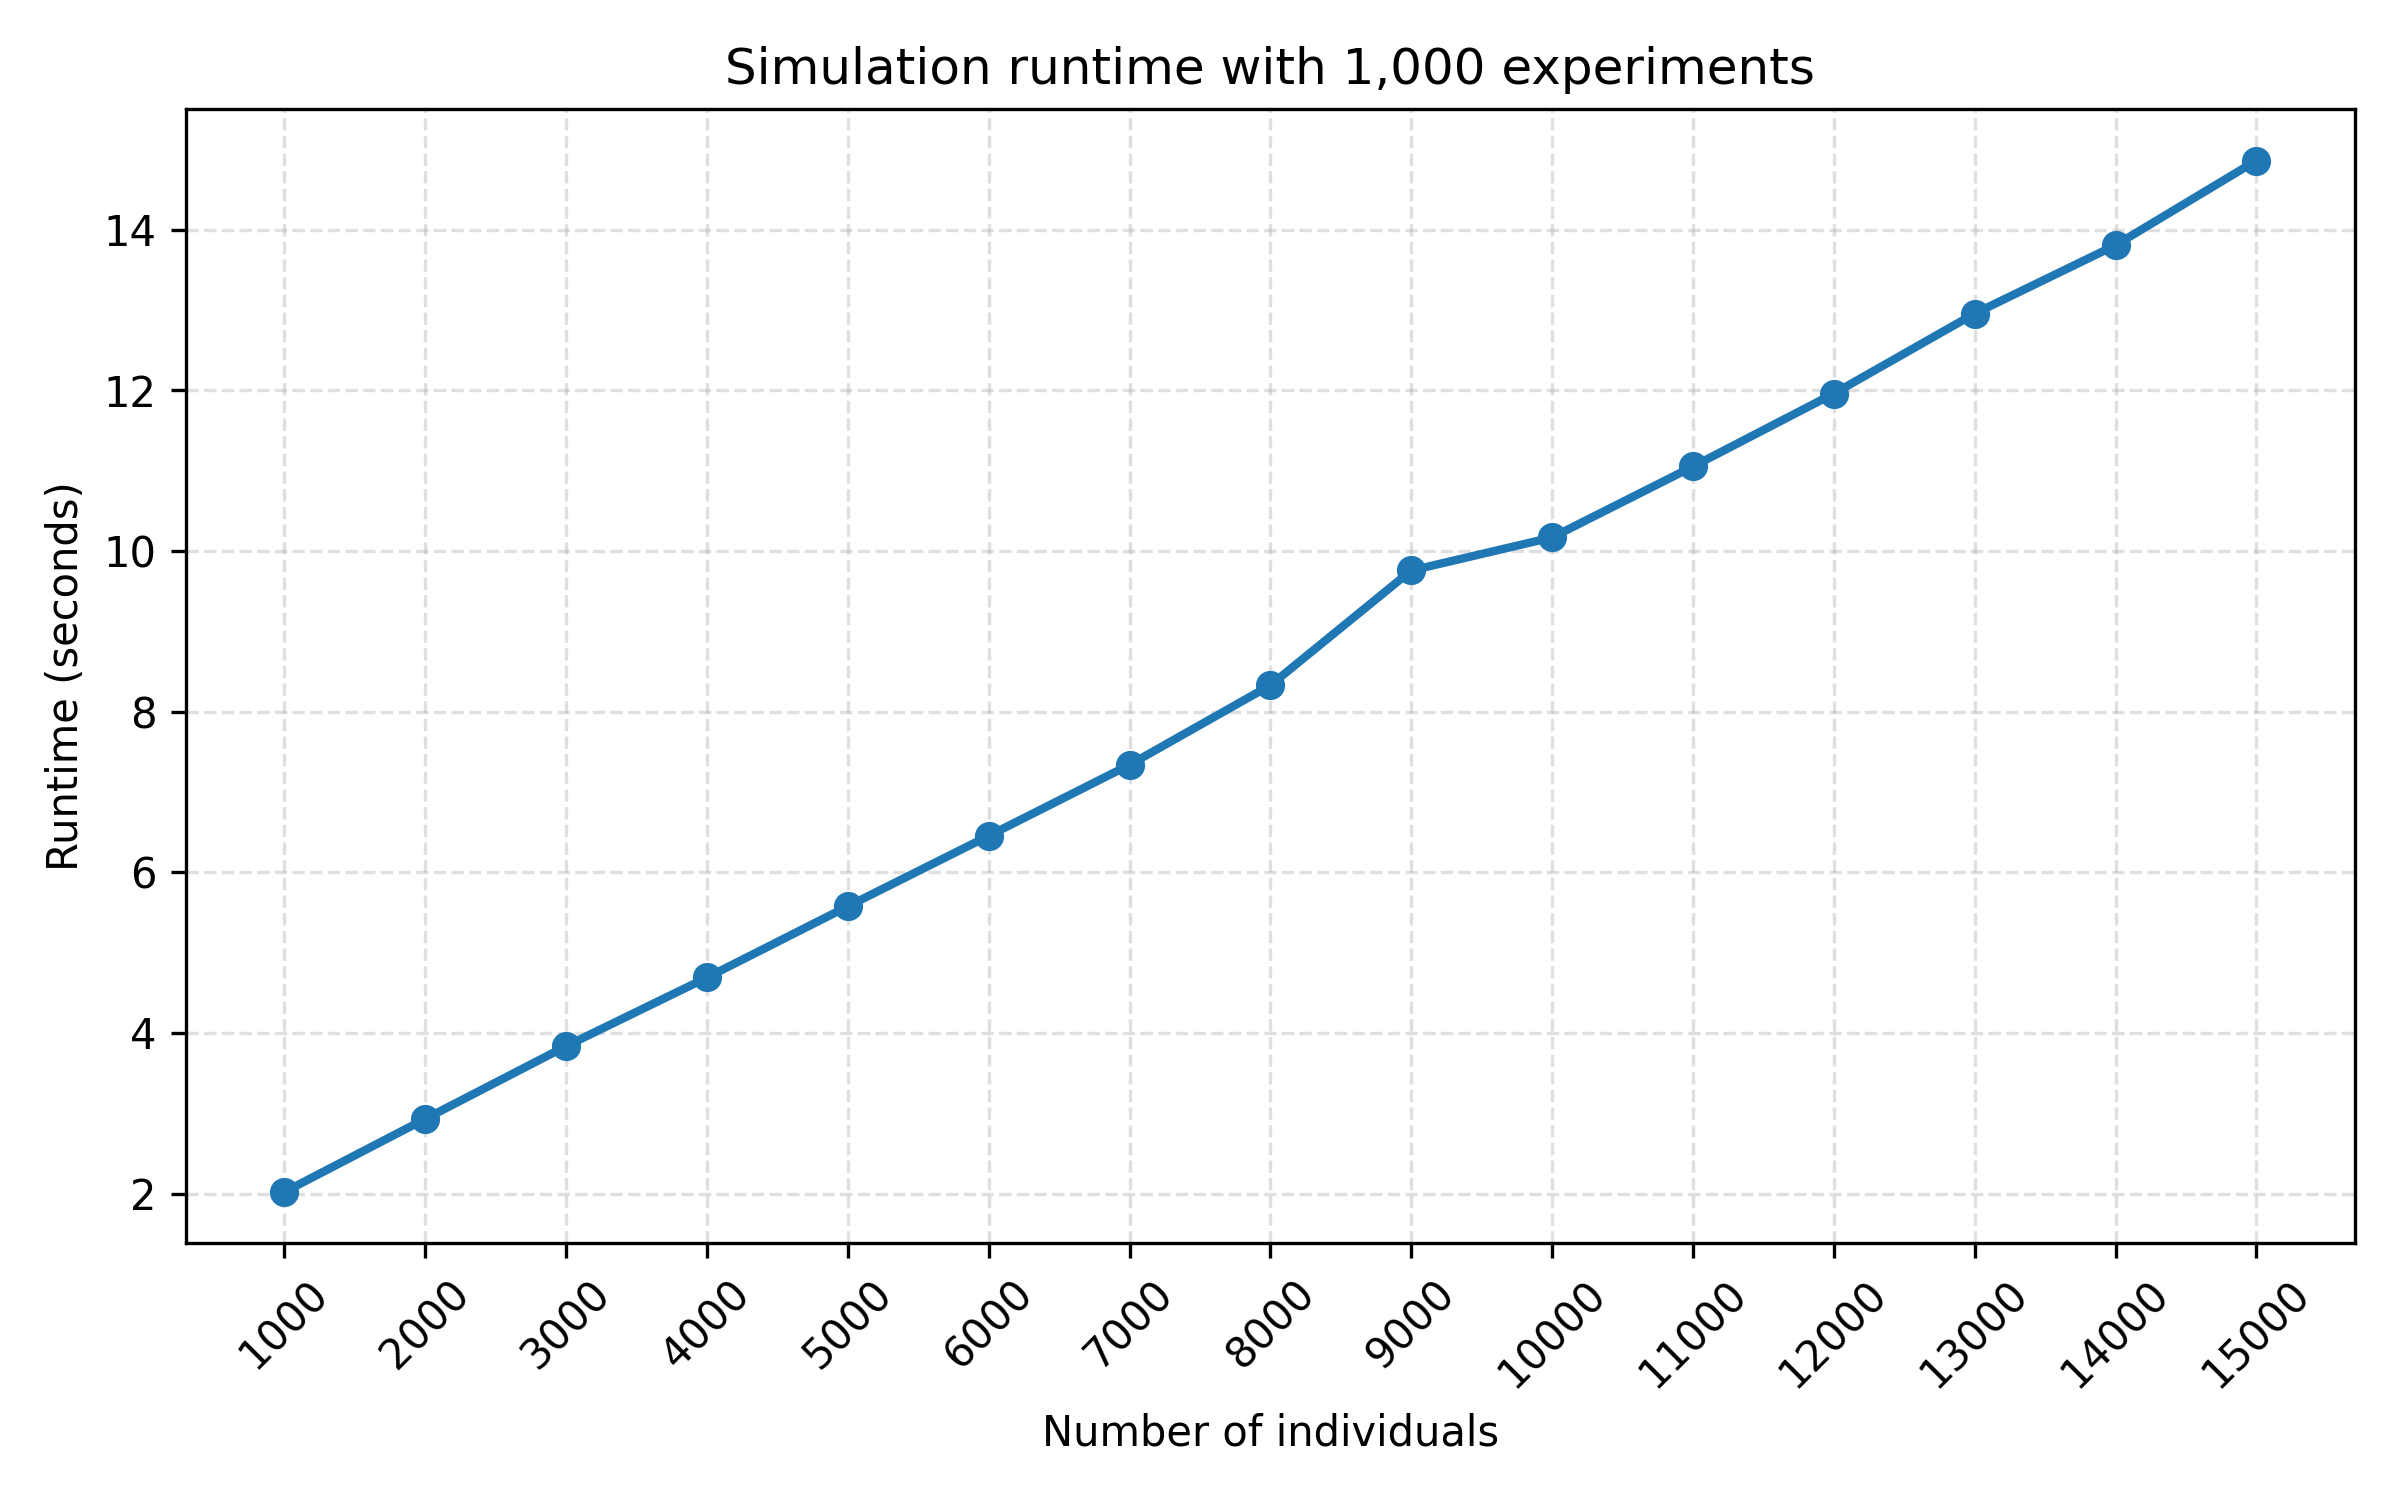

The table this chart was drawn from, first rows:
n_individuals, n_experiments, runtime_seconds
1000, 1000, 2.02
2000, 1000, 2.93
3000, 1000, 3.835
4000, 1000, 4.689
5000, 1000, 5.576
6000, 1000, 6.453
7000, 1000, 7.338
8000, 1000, 8.328
9000, 1000, 9.757
10000, 1000, 10.17
11000, 1000, 11.05
12000, 1000, 11.96
13000, 1000, 12.96
14000, 1000, 13.81
15000, 1000, 14.86
